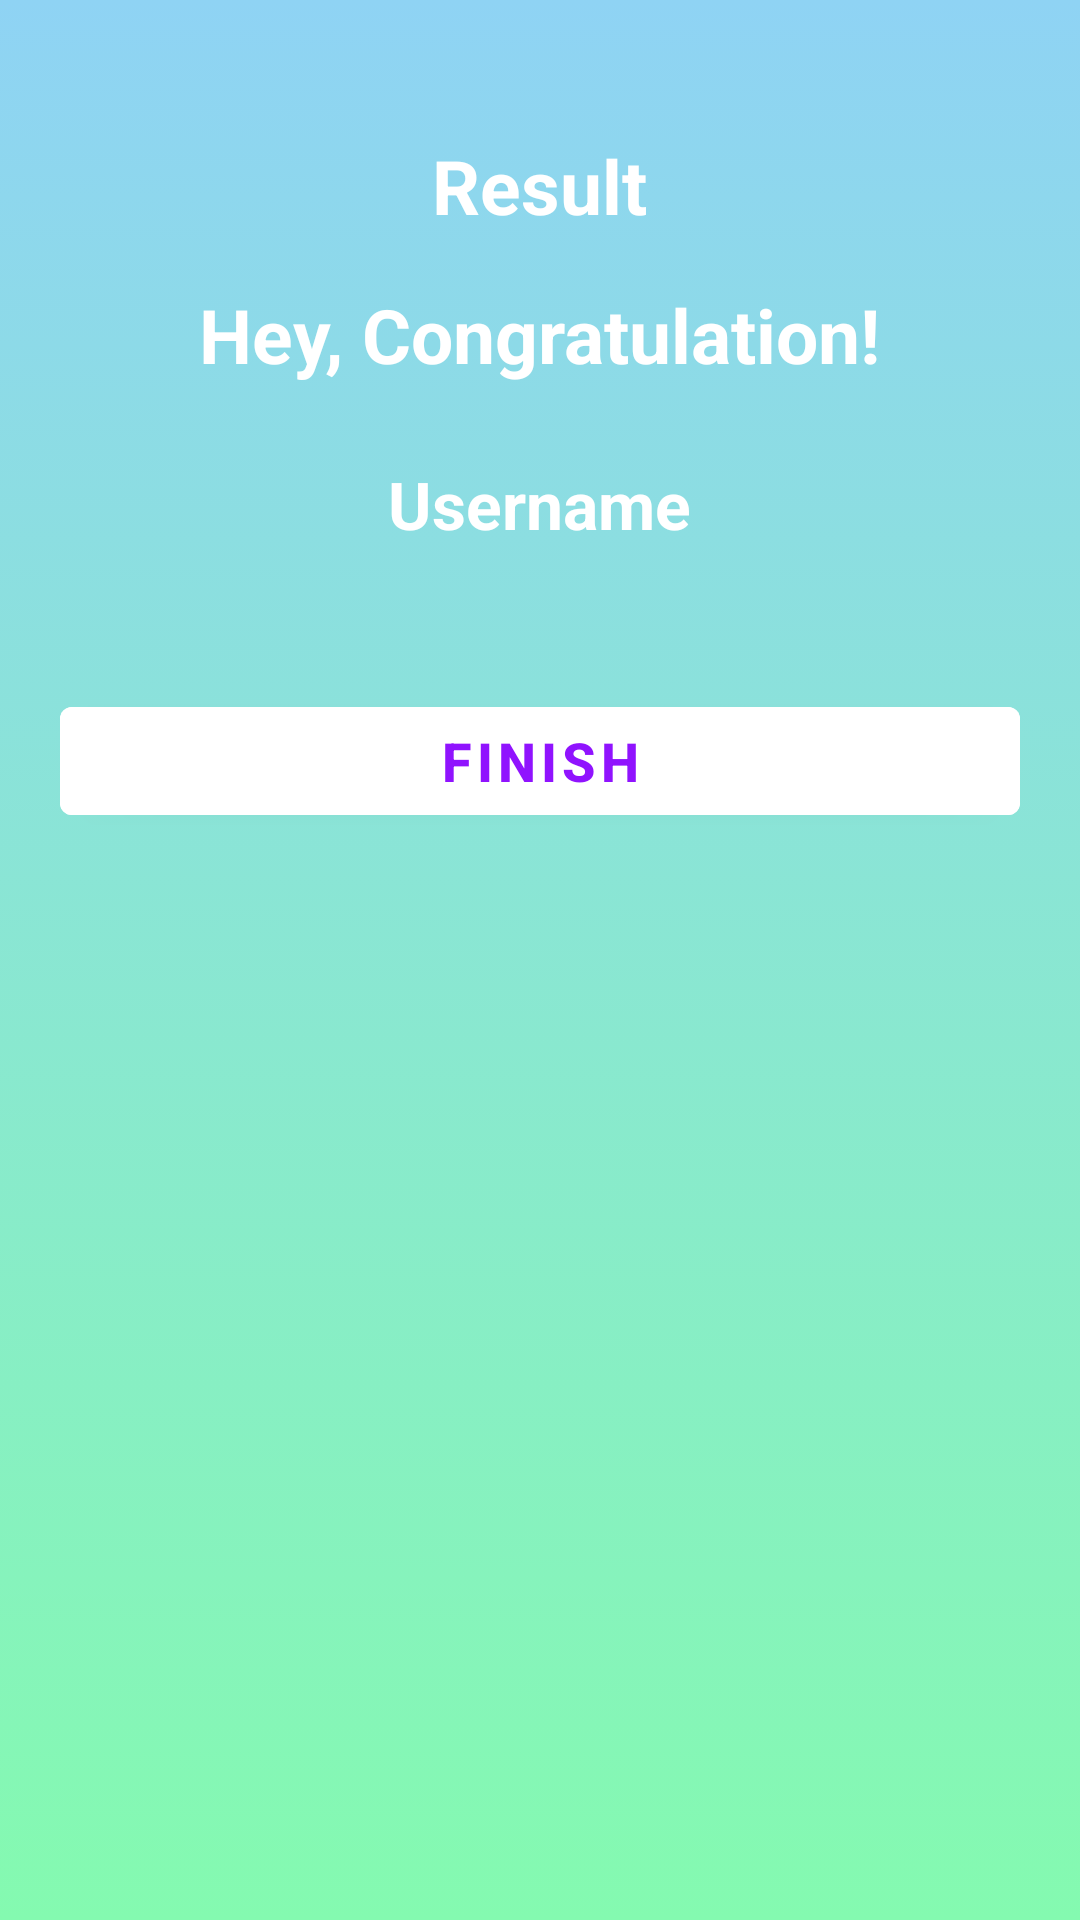

This screen was rendered from an Android layout file. Write that file and the resources it references.
<!-- AndroidManifest.xml: activity theme NoActionbarTheme -->
<!-- res/layout/activity_result.xml -->
<?xml version="1.0" encoding="utf-8"?>
<LinearLayout xmlns:android="http://schemas.android.com/apk/res/android"
    xmlns:app="http://schemas.android.com/apk/res-auto"
    xmlns:tools="http://schemas.android.com/tools"
    android:layout_width="match_parent"
    android:layout_height="match_parent"
    android:background="@drawable/gradient_background"
    android:gravity="center_horizontal"
    android:orientation="vertical"
    android:padding="20dp"
    tools:context=".MainActivity">

    <TextView
        android:id="@+id/tv_result"
        android:layout_width="wrap_content"
        android:layout_height="wrap_content"
        android:layout_marginTop="25dp"
        android:text="@string/result"
        android:textColor="@android:color/white"
        android:textSize="25sp"
        android:textStyle="bold" />

    <ImageView
        android:id="@+id/iv_trophy"
        android:layout_width="wrap_content"
        android:layout_height="wrap_content"
        android:contentDescription="image"
        android:src="@drawable/ic_trophy" />

    <TextView
        android:id="@+id/tv_congratulations"
        android:layout_width="wrap_content"
        android:layout_height="wrap_content"
        android:layout_marginTop="16dp"
        android:text="@string/hey_congratulation"
        android:textColor="@android:color/white"
        android:textSize="25sp"
        android:textStyle="bold" />

    <TextView
        android:id="@+id/tv_name"
        android:layout_width="wrap_content"
        android:layout_height="wrap_content"
        android:layout_marginTop="25dp"
        android:text="@string/username"
        android:textColor="@android:color/white"
        android:textSize="22sp"
        android:textStyle="bold" />

    <TextView
        android:id="@+id/tv_score"
        android:layout_width="wrap_content"
        android:layout_height="wrap_content"
        android:layout_marginTop="10dp"
        android:textColor="@android:color/secondary_text_dark"
        android:textSize="20sp"
        tools:text="Your Score Is 9 Out Of 10" />

    <Button
        android:id="@+id/btn_finish"
        android:layout_width="match_parent"
        android:layout_height="wrap_content"
        android:layout_marginTop="10dp"
        android:backgroundTint="@android:color/white"
        android:text="@string/finish"
        android:textColor="@color/color_primary"
        android:textSize="18sp"
        android:textStyle="bold" />


</LinearLayout>
<!-- resources referenced by this layout -->
<resources>
  <color name="color_primary">#9013FE</color>
  <!-- drawable gradient_background (drawable) -->
  <?xml version="1.0" encoding="utf-8"?>
  <selector xmlns:android="http://schemas.android.com/apk/res/android">
  
      <item>
  
          <shape>
  
              <gradient
                  android:angle="90"
                  android:startColor="#84fab0"
                  android:endColor="#8fd3f4"
                  android:type="linear"/>
  
          </shape>
  
      </item>
  
  </selector>
  <string name="finish">FINISH</string>
  <string name="hey_congratulation">Hey, Congratulation!</string>
  <string name="result">Result</string>
  <string name="username">Username</string>
  <style name="NoActionbarTheme" parent="Theme.MaterialComponents.Light.NoActionBar">
          <item name="colorPrimary">@color/purple_500</item>
          <item name="colorPrimaryVariant">@color/purple_700</item>
          <item name="colorOnPrimary">@color/white</item>
      </style>
  <color name="purple_500">#FF6200EE</color>
  <color name="purple_700">#FF3700B3</color>
  <color name="white">#FFFFFFFF</color>
</resources>
